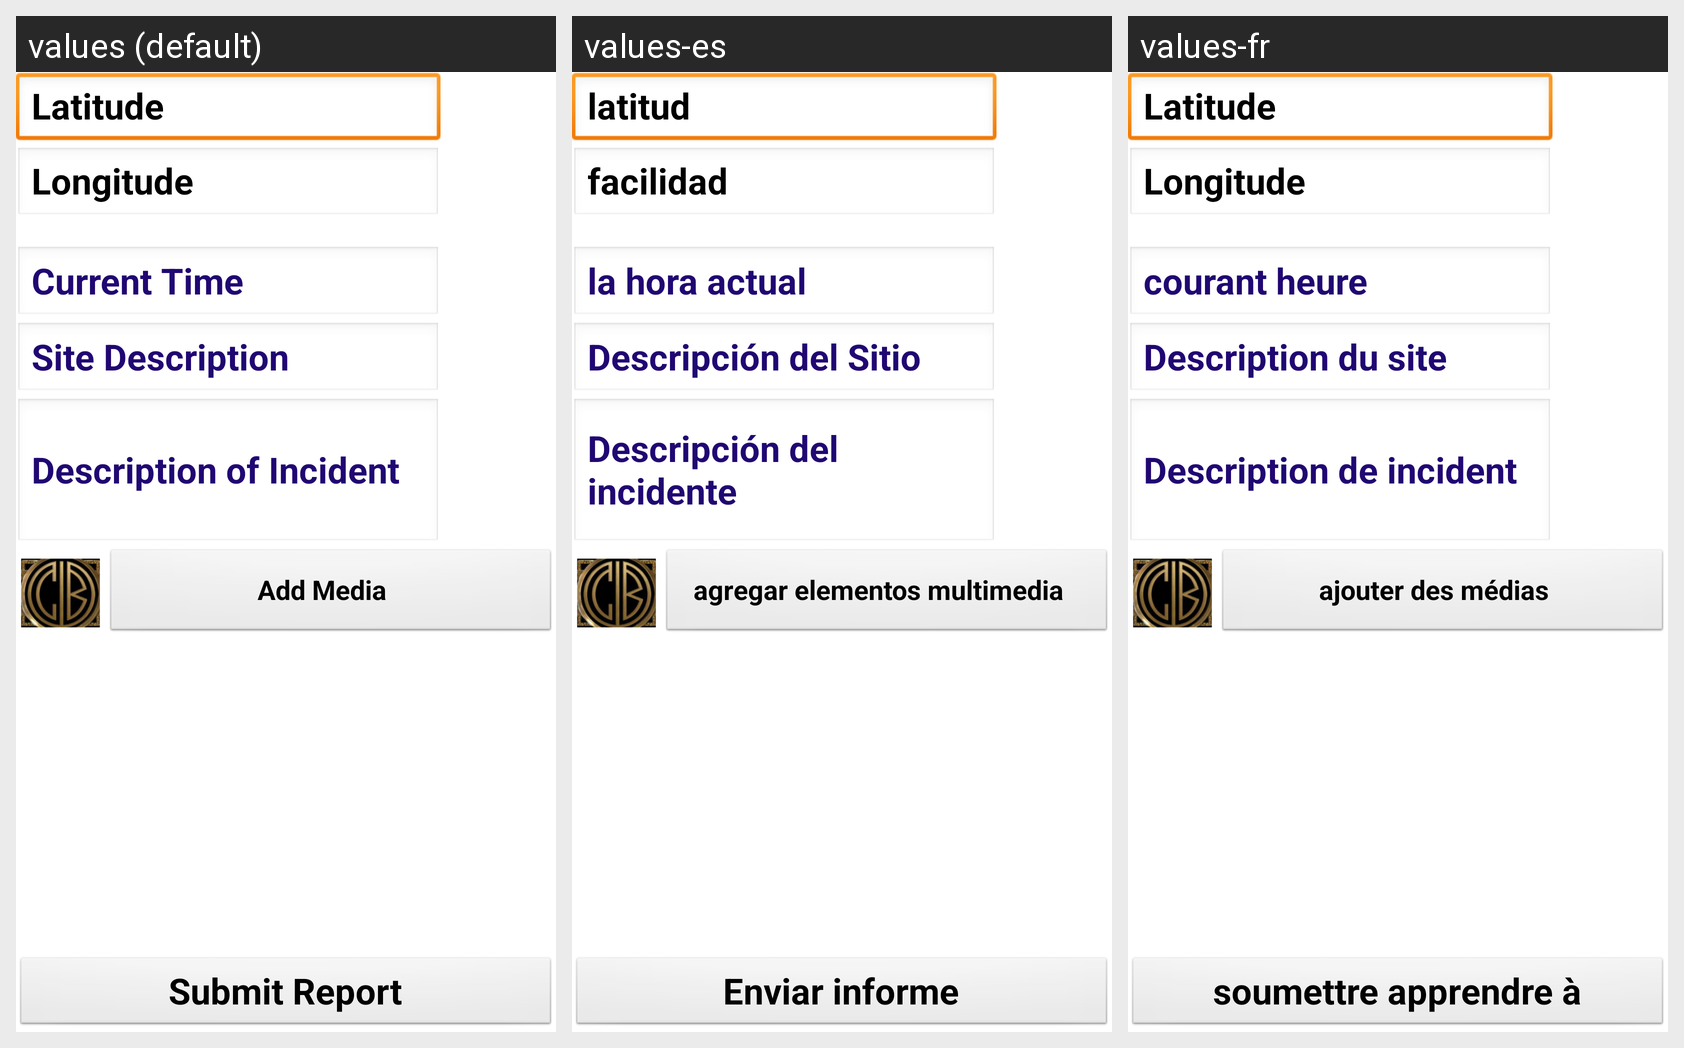

Strings drawn on this Android screen and how each of the app's shown locales translates them:
Android screen res/layout/activity_report_incident.xml rendered under 3 locales, left to right: values (default), values-es, values-fr. Device: Nexus 5 (rendered at 1080×1920; each locale shown at half size, 540×960, under a caption strip naming it); theme AppBaseTheme.
Strings drawn on this screen, with the default value and each locale's value (text and hints the layout hard-codes, and strings that could not be matched under every locale, appear in the picture but are not listed):

default_latitude
  values: Latitude
  values-es: latitud
  values-fr: Latitude

default_longitude
  values: Longitude
  values-es: facilidad
  values-fr: Longitude

add_media
  values: Add Media
  values-es: agregar elementos multimedia
  values-fr: ajouter des médias

submit_report
  values: Submit Report
  values-es: Enviar informe
  values-fr: soumettre apprendre à

desc
  values: Description of Incident
  values-es: Descripción del incidente
  values-fr: Description de incident

location_human
  values: Site Description
  values-es: Descripción del Sitio
  values-fr: Description du site

time
  values: Current Time
  values-es: la hora actual
  values-fr: courant heure
